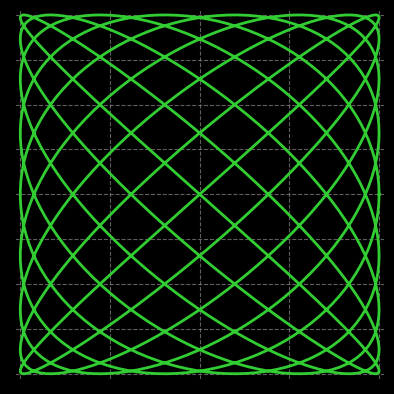

The script that saved this image:
import numpy as np

import seaborn as sns
import matplotlib.pyplot as plt

# Parameters for the Lissajous curve
A = 1  # Amplitude for x
B = 1  # Amplitude for y
a = 9  # Frequency for x
b = 8  # Frequency for y
delta = np.pi / 2  # Phase difference

T = 1
t = np.linspace(0, T*2*np.pi, 1000)

# Parametric equations
x = A * np.sin(a * t + delta)
y = B * np.sin(b * t)

fig, ax = plt.subplots(facecolor='black', subplot_kw={'facecolor': 'black'})
ax.set_aspect('equal')
ax.grid(True, color='gray', linestyle='--', alpha=0.75)

ax.plot(x, y, color='limegreen', lw=2)
ax.set_xlim(-1.03, 1.03)
ax.set_ylim(-1.03, 1.03)

#ax.axis('off')
ax.set_xticklabels([])
ax.set_yticklabels([])

plt.show()
